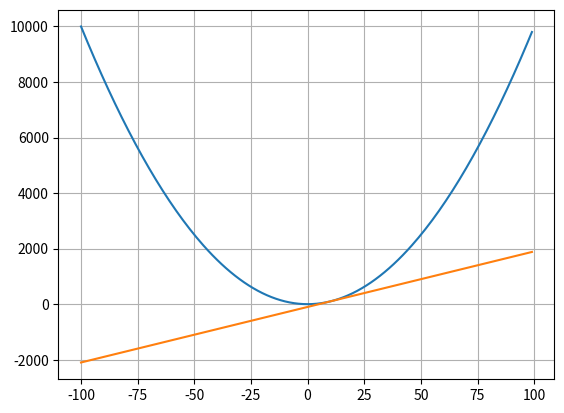

The script that saved this image:
import matplotlib.pyplot as plt


x = list(range(-100, 100, 1))
y = []

for item in x:
	fx = pow(item, 2)
	y.append(fx)

a = x
b = []

for item in a:
	func = (20 * item) - 100
	b.append(func)


plt.plot(x, y)
plt.plot(a, b)
plt.grid(True)
plt.show()
